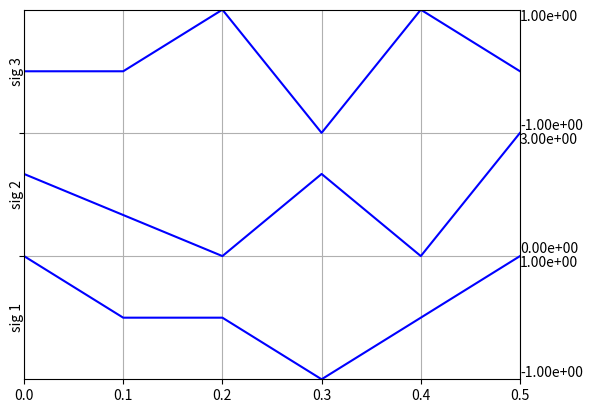

Write the Python code that produced this figure. (Note: this script raises an exception after producing the figure.)
#!/usr/bin/env python3
# -*- coding: utf-8 -*-
"""
Created on Sun Dec 23 14:02:10 2018

@author: Frédéric BONNARDOT, AGPL-3.0-or-later license
(c) Frédéric BONNARDOT, 2001-2020

This program is free software: you can redistribute it and/or modify
it under the terms of the GNU Affero General Public License as published by
the Free Software Foundation, either version 3 of the License, or
(at your option) any later version.

This program is distributed in the hope that it will be useful,
but WITHOUT ANY WARRANTY; without even the implied warranty of
MERCHANTABILITY or FITNESS FOR A PARTICULAR PURPOSE.  See the
GNU Affero General Public License for more details.

You should have received a copy of the GNU Affero General Public License
along with this program.  If not, see <https://www.gnu.org/licenses/>.

This code is given as is without warranty of any kind.
In no event shall the authors or copyright holder be liable for any claim
                                                   damages or other liability.

If you change or adapt this function, change its name (for example add your
                                                     initial after the name)
"""


import math                              # for math.inf
import numpy as np                       # matrix management
import warnings
import matplotlib.pyplot as plt          # Plot
import matplotlib.backend_tools as tools # To create custom toolbar

plt.rcParams['toolbar'] = 'toolmanager'  # Pour ajouter une toolbar

def supPlot(datas,N=math.inf,offset=0,Ts=1,names=None,orient='vert',overlap=0,scale='ind',axes=None,t_axis=-1,sig_axis=None,fmt=None):
    """
    Display a set of signal by overlapping them
    
    Parameters
    ----------
    
    datas : matrix or tensor (np.array)
        datas to plot 
          - (matrix) nb_signal x time
          - or 3D array for many signal per stacks realization x nb_signal x time
          
    N : integer, optionnal
        last sample to plot (1 means 1st sample) must be > 1
        optional, math.inf by default (i.e. plot all samples)
        
    offset : scalar or vector, optionnal
        offset
        according to its sign offset is interpreted differently
            - offset > 0 : Display the data beginning at the offset+1 sample
            - offset < 0 : Tells the sample number corresponding to abscissa 0
                in the x axis
            - if offset is a vector, it will be like
                [display sample0] (with no sign interpretation)
        optional, 0 by default
        
    Ts : scalar of vector, optionnal
        - Sampling period or time vector
        - or vector corresponding to the abscissas
        optional, 1 by default
        
    names : array of string, optionnal
        names of the datas
        the name of the signals is displayed on the left
        ex. : ['channel A','channel B']
        if there is more the 20 signals, some name will not be displayed
        optional, None by default
        
    orient : string, optionnal
        Orientation of the signals name
            - 'horiz' : horizontal
            - 'vert'  : vertical
            - 'no'    : no signal name displayed
        optionnal, 'vert' by default
        
    overlap : integer, optionnal
        - Overlapping factor between signals between 0 and 0.999
        - or -1  to superpose the signals
        optionnal, 0 by default
        
    scale : string, optionnal
        Scale of signals
            - 'ind' : each signal have its own scale to fit in the n, n+1 box
            - 'glo' : same scale for each signal
        optionnal, 'ind' by default
        
    axes : object, optionnal
        Axes to draw the datas or None to use current Axes
        optionnal, None by default
        
    t_axis : vector, optionnal
        Axis associated to time,
        optionnal, -1 by default
        
    sig_axis : integer, optionnal
        Axis associated with a signal (i.e. stacks)
        optional, None by default
        None means other dimension for matrixes or -2 for 3D arrays
        
    fmt : string or list of string, optionnal
        format for plotting curves (e.g. 'b-')
            - str if datas is a matrix
            - or list of str if datas is 3D array, optional
        None by default
               
    Returns
    -------
    M         :number of signals
    
    Notes
    -----
    - the ith signal is between i and i+1 (1st signal i=1)
    - if overlap<>0, the min, max, the grid aren't displayed.
    - in case of 3D array, averaging against first axis for welch like Fourier
    
    Examples
    --------
    
    >>> import fbonnardot as fb; import numpy as np
    
    >>> datas=np.array([[1.,0.,0.,-1.,0.,1.],[2.,1.,0.,2.,0.,3.],[0.,0.,1.,-1.,1.,0.]])
    >>> fb.supPlot(datas,Ts=0.1,names=['sig 1','sig 2','sig 3'])

    >>> datas=np.array([[1.,0.,0.,-1.,0.,1.],[2.,1.,0.,2.,0.,3.],[0.,0.,1.,-1.,1.,0.]])
    >>> datasn=np.tile(datas,(4,1,1))+np.random.randn(4,3,6)
    >>> fb.supPlot(datasn,Ts=0.1,names=['sig 1','sig 2','sig 3'])
    
    In order to test FFT in the Toolbar:
    >>> t=np.arange(0,0.05,0.001)
    >>> datas=np.array([np.cos(2*3.14*50*t),np.cos(2*3.14*150*t),np.cos(2*3.14*200*t)])
    >>> fb.supPlot(datas,Ts=0.001,names=['50 Hz','150 Hz','200 Hz'])
    
"""    

    # Creation              : Thursay 12 July 2001      (MATLAB version)
    # Modifications         : Sunday 23 December 2018 (Translation to Python 3.6)
    #                         Monday 9 December 2019 (Add axes parameter)
    #                         Thurday 26 December 2019 (Can use 3D Matrixes)
    #                         Thursday 6 February 2020 (orient='no' option)
    #                         Tuesday 31 March 2020 (NumPy docstring - autotest)
    # Version               : 1.92 i


    # Find position of samples and signal axis in matrix datas
    mat_index=np.arange(datas.ndim)
    p_samples=mat_index[t_axis]
    if sig_axis==None:
        if datas.ndim==2:
            p_sig=1-p_samples
        else:
            p_sig=-2
    else:
        p_sig=mat_index[sig_axis]
    
    nb_sig=datas.shape[p_sig]
    t_sig=datas.shape[p_samples]
    #[nb_sig,t_sig]=datas.shape

    # Check that p_sig if different of t_sig
    if p_sig==p_samples:
        raise ValueError('Parameter t_axis should be different of sig_axis')
    
    # Check that signal length greater than number of signal
    if nb_sig>t_sig:
        warnings.warn('Number of signals to display greater than their length.\nYou may have forgot to transpose datas parameter, press Ctrl-C to stop.')
        
    # Get current axes if axes is None
    if axes==None:
        axes=plt.gca()
        menu=True
    else:
        menu=False
        
    # Manage optional parameters ...
    # ... Parameter N
    if N==math.inf:
        N=t_sig
    elif  N>t_sig:
        raise ValueError('Parameter N cannot be greater than signal length.')
    elif N<2:
        raise ValueError('Parameter N cannot be lower than 2.')
    
    if type(N) is not int:
        raise ValueError('N should be an integer.')
    
    # ... Parameter offset
    if np.isscalar(offset) and type(offset) is not int:
        raise ValueError('offset should be an integer.')
    
    if np.isscalar(offset):
        if offset>=N-1:
            raise ValueError('offset cannot be greater than N-2')
        elif offset>=0:
            firstSample=offset
            initialAbscissa=0
        else:
            firstSample=0
            initialAbscissa=-offset-1
    elif len(offset)==2:
        firstSample=offset[0]
        initialAbscissa=offset [1]-1
    else:
        raise ValueError('Offset can\'t have more than 2 elements.')
    
    # ... Ts
    if not np.isscalar(Ts):
        if (len(Ts) != t_sig):
            raise ValueError('Ts must have the same size than each signals.')
    
    # ... noms
    if names!=None:
        if len(names)!=nb_sig:
            raise ValueError ('The last signals don\'t have names.')
                              
    # ... orientation
    if orient!='vert' and orient!='horiz' and orient!='no':
        raise ValueError('Bad value for orientation.')
    
    # ... overlap
    if (abs(overlap)>=1 or abs(overlap)<0) and overlap!=-1:
        raise ValueError('Overlap must be in [0;1[.')
    
    # ... scale
    if scale=='glo':
        sameScale=1
    elif scale=='ind':
        sameScale=0
    else:
        raise ValueError('Bad value for scale.')
    
    if overlap==-1:
        sameScale=1
    
    #...fmt
    if fmt==None:
        fmt='b'
        
    if datas.ndim==3 and np.ndim(fmt)==0:
        fmt=np.tile(fmt,datas.shape[0])
    
    # Extract data to display (work on a copy of datas)
    temp=np.array(datas)
    temp=np.swapaxes(temp,p_samples,0)
    if p_sig==0:
        p_sig=p_samples
    if datas.ndim==3:
        temp=np.swapaxes(temp,p_sig,1)
    # Now temp size is nb_samples x nb_sig x nb_realizations
    datas2=np.array(temp.T)
    temp=temp[firstSample:N,:]
    # if p_sig==0:
    #     temp=np.array(datas[:,firstSample:N].T)
    # else:
    #     temp=np.array(datas[firstSample:N,:])
        
    # Signal normalisation : they should be in index*(1-overlap)+[-0.5;0.5]
    if datas.ndim==2:
        maximum=np.max (temp,0)
        minimum=np.min (temp,0)
    else:
        maximum=np.max (temp,(0,2))
        minimum=np.min (temp,(0,2))
                
    if sameScale==1:
        minimum[:]=np.min(minimum)
        maximum[:]=np.max(maximum)
    
    if overlap!=-1:
        for index in range(nb_sig):
            if maximum[index]==minimum[index]:
                warnings.warn('The signal n°'+str(index)+' is constant !!!')
                temp[:,index]=(index+1)*(1-overlap)+0.5
            else:
                temp[:,index]=(index+1)*(1-overlap)+0.5+(temp[:,index]-(maximum[index]+minimum[index])/2)/(maximum[index]-minimum[index])
    
    # Create or extract time vector
    if np.isscalar(Ts):
        t=np.arange((firstSample-initialAbscissa),(N-initialAbscissa))*Ts
    else:
        t=Ts[firstSample:N]
        
    # Plots the data
    if datas.ndim==2:
        axes.plot(t,temp,fmt)
    else:
        for index in range(temp.shape[-1]):
            axes.plot(t,temp[:,:,index],fmt[index])

    # Choose area to display
    axes.set_xlim(t[0],t[-1])
    if overlap!=-1:   
        axes.set_ylim(1-overlap,nb_sig*(1-overlap)+1)
    else:
        axes.set_ylim(min(temp),max(temp))
        names=None
    
    
    # Display a grid if no overlap
    if overlap==0:
        # Limit number of grid line if more than 20 signals
        if nb_sig>20:
            pastick=math.ceil (nb_sig/20)
        else:
            pastick=1
        axes.set_yticks(np.arange(2,nb_sig+1,pastick),[])
        axes.grid()
    
    # Display names
    if names!=None:
        #set (handle,'YTickLabel',[]);
        # Limit the number of name to display if more than 20 signals
        if nb_sig>20:
            namestep=math.ceil (nb_sig/20)
        else:
            namestep=1
        
        for index in np.arange(0,nb_sig,namestep):
            name=names[index]
            if orient=='vert':
                axes.text(t[0],(index+1)*(1-overlap)+0.5,name,rotation=90,ha='right',va='center')
            elif orient=='horiz':
                axes.text(t[0],(index+1)*(1-overlap)+0.5,name,ha='right',va='center')
    
    # Display minimum and maximum values if no overlap
    if overlap==0 and sameScale==0 and nb_sig<20:
        if datas.ndim==2:
            for index in range(nb_sig):
                text="{:01.2e}".format(np.min(datas[index,firstSample:N]))
                axes.text(t[-1],index+1,text,ha='left',va='bottom')
                text="{:01.2e}".format(np.max(datas[index,firstSample:N]))
                axes.text(t[-1],index+2,text,ha='left',va='top')
        else:
            for index in range(nb_sig):
                text="{:01.2e}".format(np.min(datas[:,index,firstSample:N]))
                axes.text(t[-1],index+1,text,ha='left',va='bottom')
                text="{:01.2e}".format(np.max(datas[:,index,firstSample:N]))
                axes.text(t[-1],index+2,text,ha='left',va='top')  


    # Classes associated to the toolbar

    class StretchTool(tools.ToolBase):
        """Switch between global and individual scale"""
        default_keymap = 'S'
        description = 'Stretch individualy each signal or apply the same global scale'
        # image = None
        name = 'Stretch'
    
        def __init__(self, *args, effect, **kwargs):
            self.name=effect
            super().__init__(*args, **kwargs)
    
        def trigger(self, *args, **kwargs):
            spparams=self.figure.spparams
            plt.figure()
            if spparams['scale']=='glo':
                scale='ind'
            else:
                scale='glo'
            supPlot(spparams['datas'],spparams['N'],spparams['offset'],spparams['Ts'],spparams['names'],spparams['orient'],spparams['overlap'],scale,fmt=fmt)

    class FourierTool(tools.ToolBase):
        """Display Fourier Transform modulus (Hamming Window)"""
        default_keymap = 'F'
        description = 'Display the Fourier Transform modulus of the signals (Hamming Window)'
        # image = None
        name = 'FFT'
      
        def __init__(self, *args,unit, **kwargs):
            self.name='FFT('+unit+')'
            self.unit=unit
            super().__init__(*args, **kwargs)

        def trigger(self, *args, **kwargs):
            spparams=self.figure.spparams
            # Compute Fourier Transform of each data
            datas=spparams['datas']            
            [nb_sig,t_sig]=datas.shape[-2:]
            datasft=np.zeros([nb_sig,t_sig])
            window=np.hamming(t_sig)
            for index in range(nb_sig):
                if datas.ndim==2:
                    datasft[index,:]=np.abs(np.fft.fft(datas[index,:]*window))
                else:
                    datasft[index,:]=np.mean(np.abs(np.fft.fft(datas[:,index,:]*window,axis=1)),axis=0)
            if self.unit=='dB':
                datasft=20*np.log10(datasft)
            plt.figure()
            supPlot(datasft,math.inf,0,1/spparams['Ts']/t_sig,spparams['names'],spparams['orient'],spparams['overlap'],spparams['scale'])


    class CepstrumTool(tools.ToolBase):
        """Display Real Cepstrum"""
        default_keymap = 'C'
        description = 'Display the Real Cepstrum of the signals'
        # image = None
        name = 'Cepstrum'

        def trigger(self, *args, **kwargs):
            spparams=self.figure.spparams
            # Compute Fourier Transform of each data
            datas=spparams['datas']            
            [nb_sig,t_sig]=datas.shape[-2:]
            datasrceps=np.zeros([nb_sig,t_sig])
            for index in range(nb_sig):
                if datas.ndim==2:
                    datasrceps[index,:]=np.real(np.fft.ifft(np.log(np.abs(np.fft.fft(datas[index,:])))))
                else:
                    datasrceps[index,:]=np.real(np.fft.ifft(np.log(np.mean(np.abs(np.fft.fft(datas[:,index,:],axis=1)),axis=0))))
            plt.figure()
            supPlot(datasrceps,math.inf,0,spparams['Ts'],spparams['names'],spparams['orient'],spparams['overlap'],spparams['scale'])


    class OverlapTool(tools.ToolBase):
        """Overlap all signals"""
        default_keymap = 'O'
        description = 'Overlap all signals'
        # image = None
        name = 'Overlap'

        def trigger(self, *args, **kwargs):
            spparams=self.figure.spparams
            datas=spparams['datas']
            [nb_sig,t_sig]=datas.shape[-2:]
            t=np.arange(t_sig)/spparams['Ts']
            plt.figure()
            if datas.ndim==2:
                plt.plot(t,datas.T)
            else:
                for index in range(datas.shape[0]):
                    plt.plot(t,datas[index].T)

    # User menu (if no axes is given)
    if menu==True:
        # Store the params in the figure
        spparams={"datas":datas2,"N":N,"offset":offset,"Ts":Ts,"names":names,"orient":orient,"overlap":overlap,"scale":scale,"fmt":fmt}
        fig=plt.gcf()
        fig.spparams=spparams
    
        # Set up the toolbar
        if scale=='glo':
            effect='Stretch'
        else:
            effect='UnStretch'
        fig.canvas.manager.toolmanager.add_tool(effect, StretchTool,effect=effect)
        fig.canvas.manager.toolmanager.add_tool('Overlap', OverlapTool)
        fig.canvas.manager.toolmanager.add_tool('FFT(lin)', FourierTool,unit='lin')
        fig.canvas.manager.toolmanager.add_tool('FFT(dB)', FourierTool,unit='dB')
        fig.canvas.manager.toolmanager.add_tool('Cepstrum', CepstrumTool)
            
        fig.canvas.manager.toolbar.add_tool(effect,    'supplot', 0)
        fig.canvas.manager.toolbar.add_tool('Overlap', 'supplot', -1)
        fig.canvas.manager.toolbar.add_tool('FFT(lin)','supplot', -1)
        fig.canvas.manager.toolbar.add_tool('FFT(dB)', 'supplot', -1)
        fig.canvas.manager.toolbar.add_tool('Cepstrum','supplot', -1)
    
    # Missing in comparison with Matlab version :
    #    psd lin and log with block size of 256/512/1024/2084/4096
    #    timefrequency
    #    extract a signal
    #    remove a signal
    #    overlap ((0:19)*5 %)
 
    return nb_sig

# Auto-test if Python script launched from console ---------------------------
if __name__ == '__main__':
    print("Auto-test if Python script launched from console")
    print("You should see a dialog box to adjust options, and a graph.")
    datas=np.array([[1.,0.,0.,-1.,0.,1.],[2.,1.,0.,2.,0.,3.],[0.,0.,1.,-1.,1.,0.]])
    supPlot(datas,Ts=0.1,names=['sig 1','sig 2','sig 3'])
    